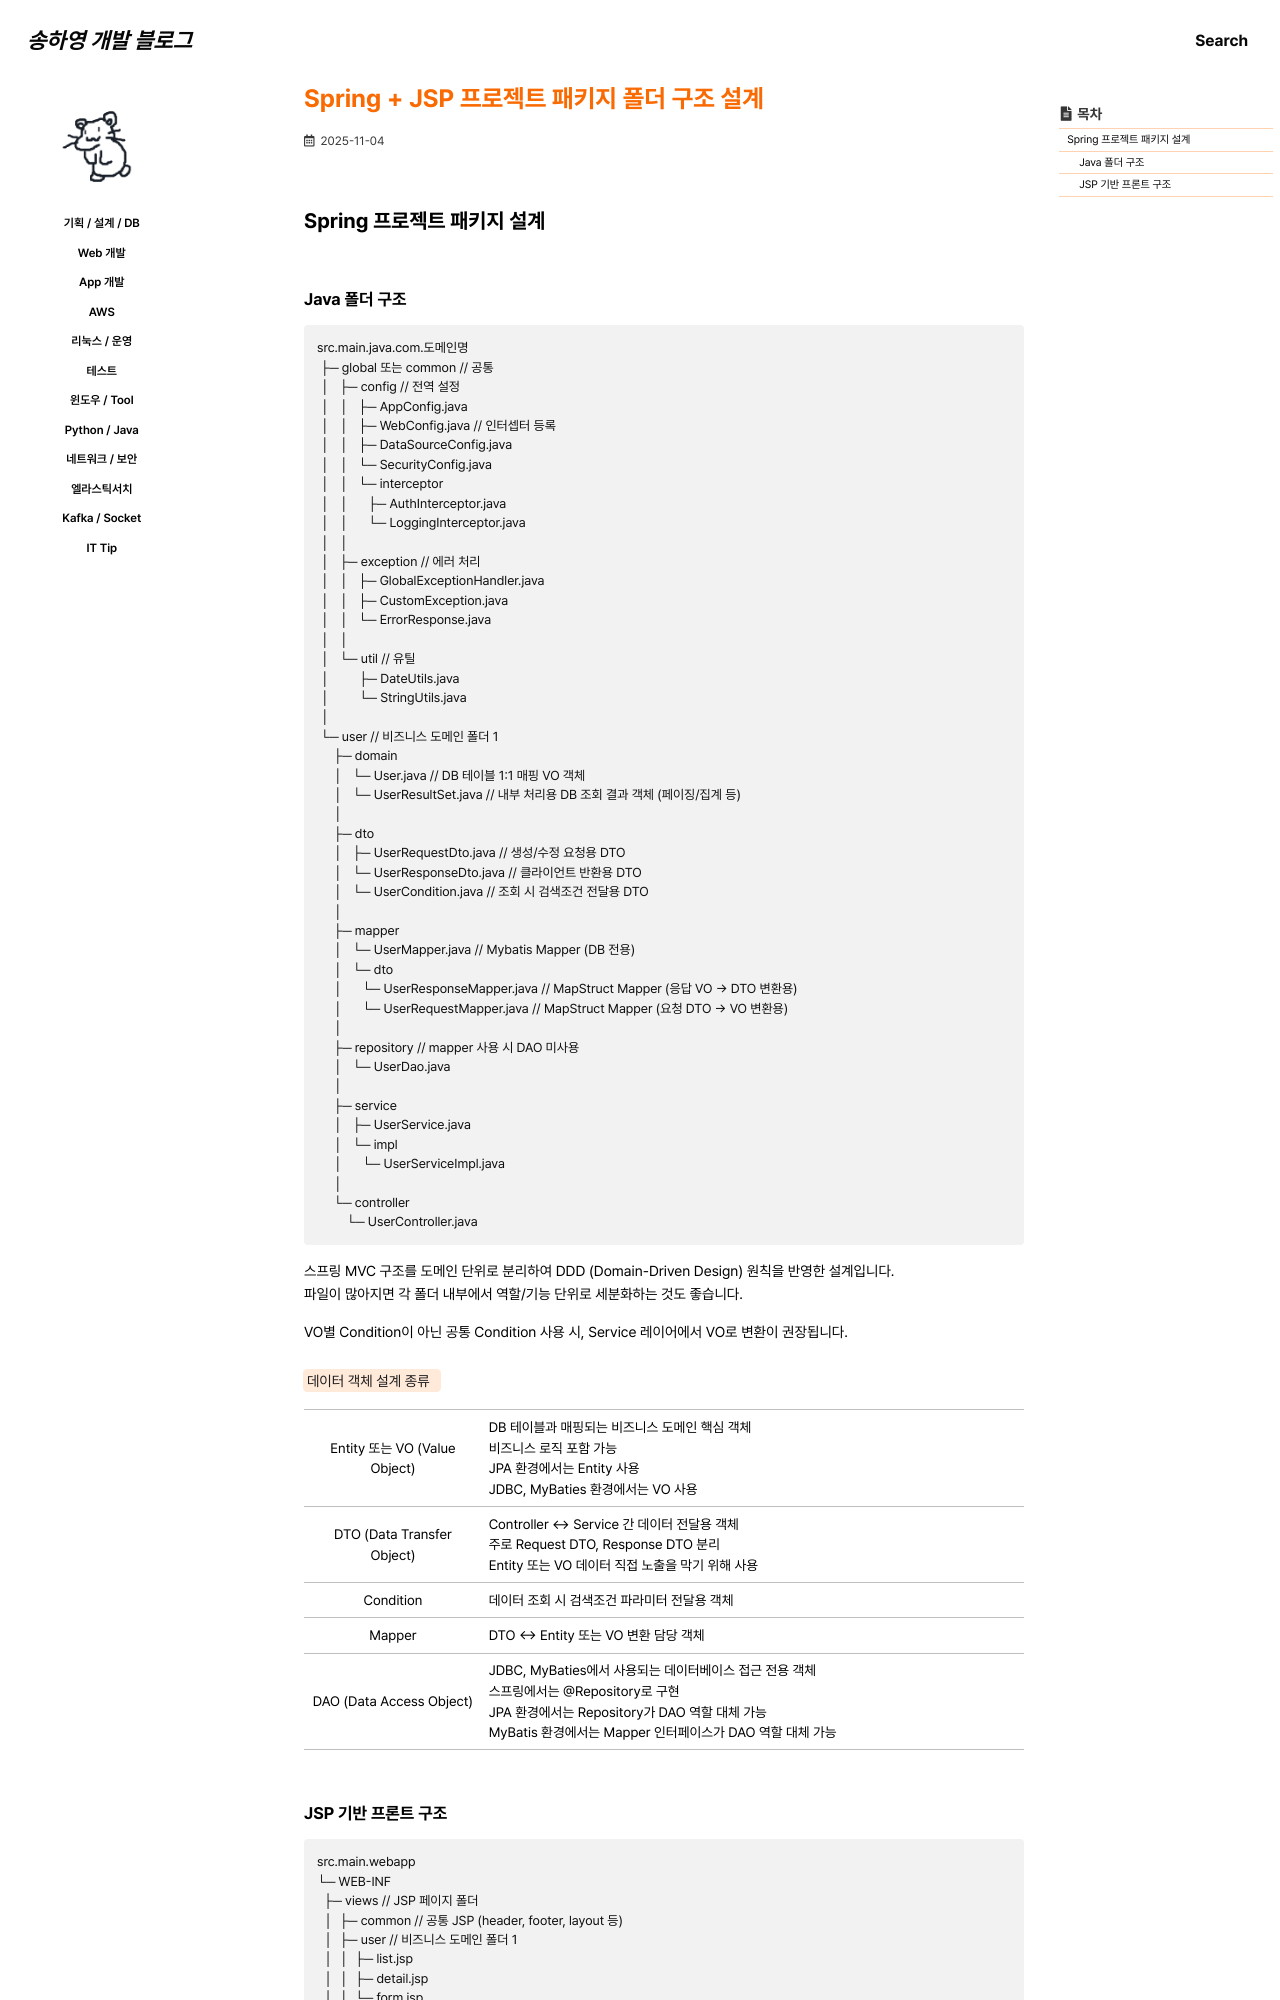

repository: 0songha0/0songha0.github.io · page: plan-design-db/2025-11-04-1.html · generator: jekyll

---
title: "Spring + JSP 프로젝트 패키지 폴더 구조 설계"
excerpt: ""

categories:
  - plan-design-db
tags:
  - []

permalink: /plan-design-db/2025-11-04-1

toc: true
toc_sticky: true
 
date: 2025-11-04
last_modified_at: 2025-11-04
---

## Spring 프로젝트 패키지 설계
